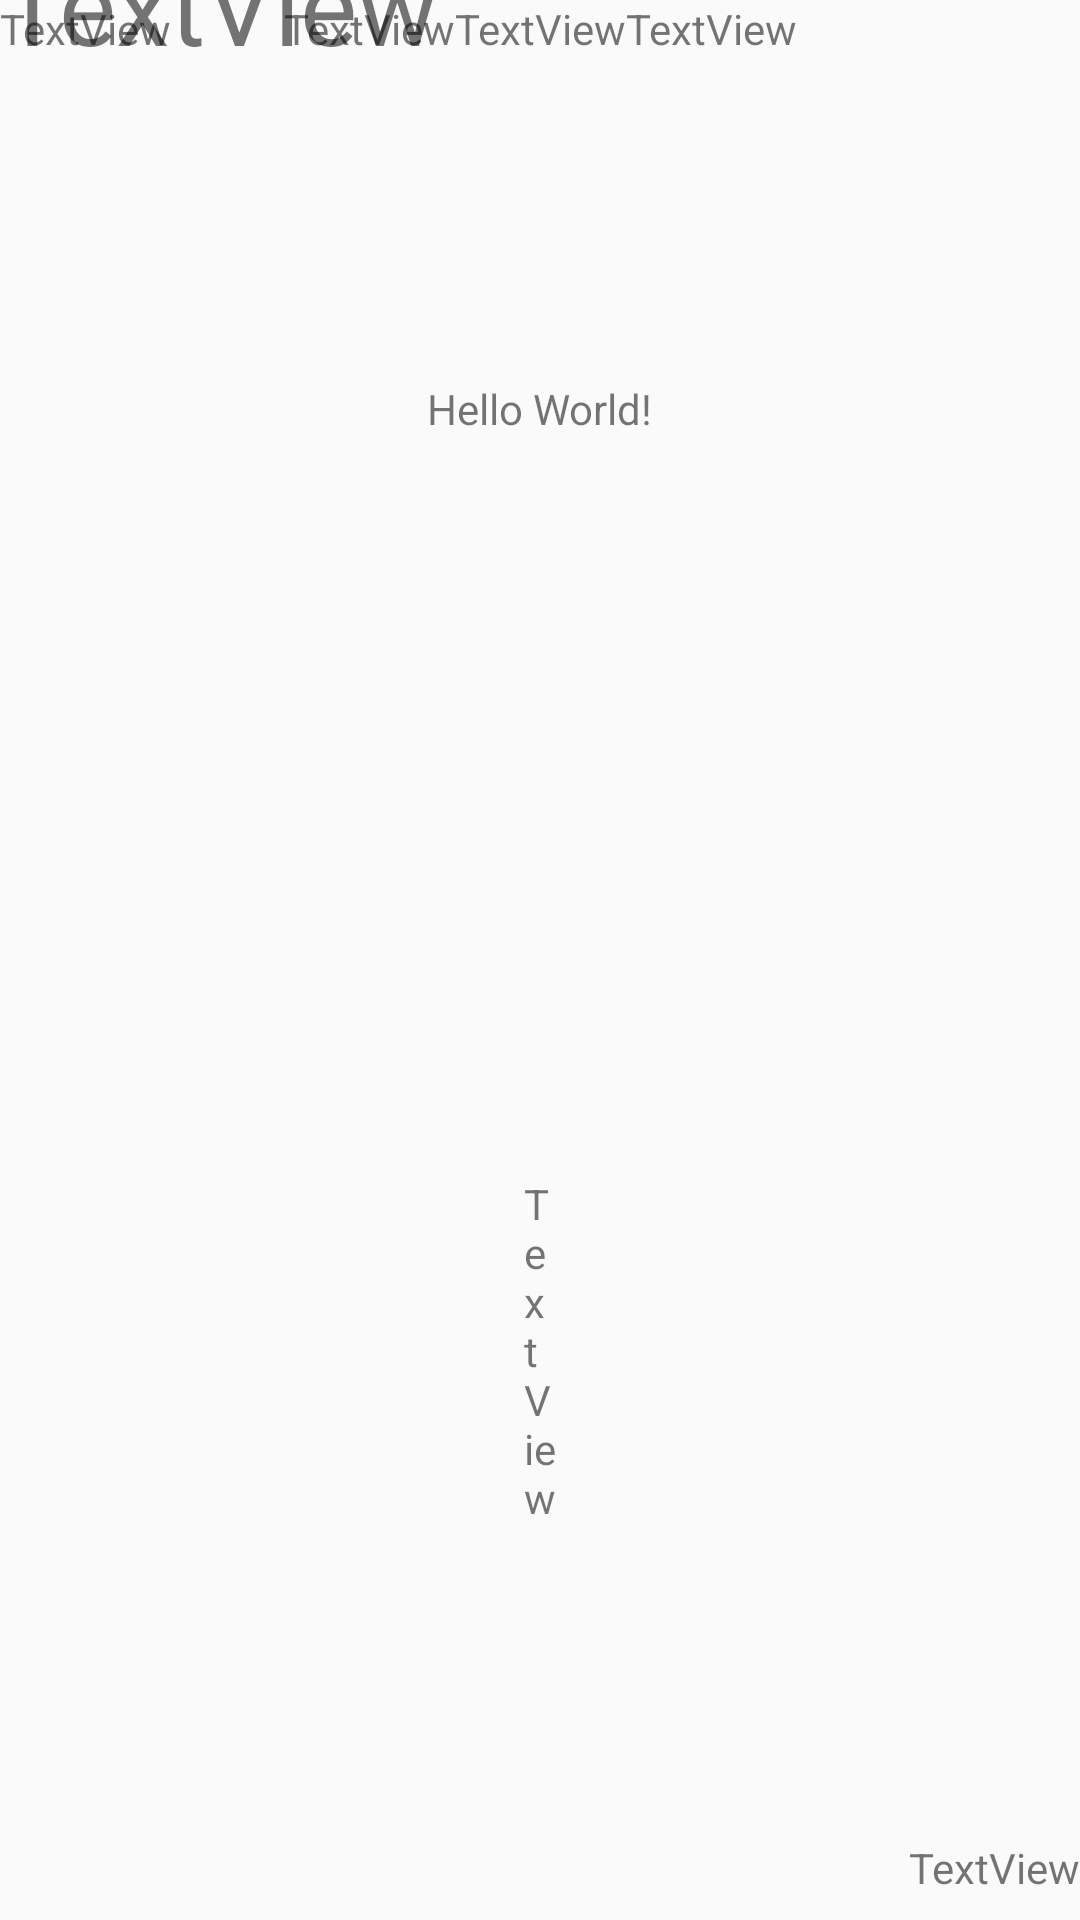

Here is an Android app screen rendered from its layout file. Give the layout XML and the strings, colors and styles it references.
<!-- AndroidManifest.xml: application theme AppTheme -->
<!-- res/layout/activity_main.xml -->
<?xml version="1.0" encoding="utf-8"?>
<androidx.constraintlayout.widget.ConstraintLayout xmlns:android="http://schemas.android.com/apk/res/android"
    xmlns:app="http://schemas.android.com/apk/res-auto"
    xmlns:tools="http://schemas.android.com/tools"
    android:layout_width="match_parent"
    android:layout_height="match_parent"
    tools:context=".MainActivity">

    <TextView
        android:id="@+id/textView4"
        android:layout_width="wrap_content"
        android:layout_height="0dp"
        android:text="Hello World!"
        app:layout_constraintBottom_toBottomOf="parent"
        app:layout_constraintDimensionRatio="h,9:16"
        app:layout_constraintEnd_toEndOf="parent"
        app:layout_constraintHorizontal_bias="0.5"
        app:layout_constraintStart_toStartOf="parent"
        app:layout_constraintTop_toTopOf="parent"
        app:layout_constraintVertical_bias="0.25" />

    <TextView
        android:id="@+id/textView5"
        android:layout_width="wrap_content"
        android:layout_height="wrap_content"
        android:layout_marginBottom="8dp"
        android:text="TextView"
        app:layout_constraintBottom_toBottomOf="parent"
        app:layout_constraintEnd_toEndOf="parent" />

    <TextView
        android:id="@+id/textView6"
        android:layout_width="0dp"
        android:layout_height="wrap_content"
        android:layout_marginTop="8dp"
        android:layout_marginBottom="8dp"
        android:text="TextView"
        app:layout_constraintBottom_toBottomOf="parent"
        app:layout_constraintDimensionRatio="w,9:16"
        app:layout_constraintEnd_toEndOf="parent"
        app:layout_constraintStart_toStartOf="parent"
        app:layout_constraintTop_toBottomOf="@+id/textView4" />

    <TextView
        android:id="@+id/textView7"
        android:layout_width="wrap_content"
        android:layout_height="wrap_content"
        android:text="TextView"
        app:layout_constraintBaseline_toBaselineOf="@+id/textView8"
        app:layout_constraintEnd_toStartOf="@+id/textView8"
        app:layout_constraintHorizontal_bias="0.5"
        app:layout_constraintHorizontal_chainStyle="packed"
        app:layout_constraintStart_toStartOf="parent" />

    <TextView
        android:id="@+id/textView8"
        android:layout_width="wrap_content"
        android:layout_height="wrap_content"
        android:text="TextView"
        app:layout_constraintBaseline_toBaselineOf="@+id/textView9"
        app:layout_constraintEnd_toStartOf="@+id/textView9"
        app:layout_constraintHorizontal_bias="0.5"
        app:layout_constraintStart_toEndOf="@+id/textView7" />

    <TextView
        android:id="@+id/textView9"
        android:layout_width="wrap_content"
        android:layout_height="wrap_content"
        android:text="TextView"
        app:layout_constraintEnd_toEndOf="parent"
        app:layout_constraintHorizontal_bias="0.5"
        app:layout_constraintStart_toEndOf="@+id/textView8"
        tools:layout_editor_absoluteY="70dp" />

    <TextView
        android:id="@+id/textView10"
        android:layout_width="wrap_content"
        android:layout_height="wrap_content"
        android:text="TextView"
        android:textSize="36sp"
        app:layout_constraintBaseline_toBaselineOf="@+id/textView11"
        tools:layout_editor_absoluteX="32dp" />

    <TextView
        android:id="@+id/textView11"
        android:layout_width="wrap_content"
        android:layout_height="wrap_content"
        android:text="TextView"
        tools:layout_editor_absoluteX="177dp"
        tools:layout_editor_absoluteY="342dp" />

</androidx.constraintlayout.widget.ConstraintLayout>
<!-- resources referenced by this layout -->
<resources>
  <style name="AppTheme" parent="Theme.AppCompat.Light.DarkActionBar">
          
          <item name="colorPrimary">@color/colorPrimary</item>
          <item name="colorPrimaryDark">@color/colorPrimaryDark</item>
          <item name="colorAccent">@color/colorAccent</item>
      </style>
  <!-- not gathered from this repository: default colours our renderer supplied (Android Studio template values) -->
  <color name="colorPrimary">#FF6200EE</color>
  <color name="colorPrimaryDark">#FF3700B3</color>
  <color name="colorAccent">#FF03DAC5</color>
</resources>
